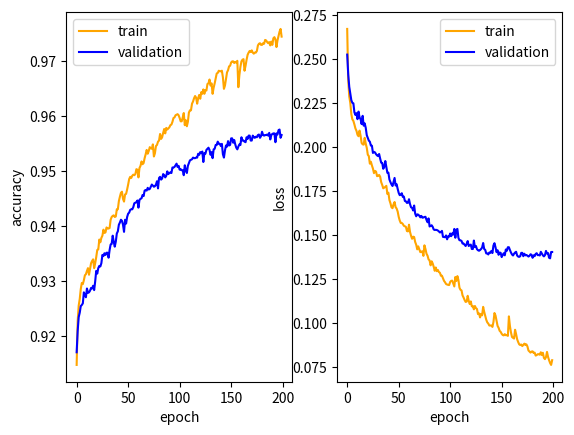

Generate this figure with matplotlib:
import matplotlib.pyplot as plt
import matplotlib.ticker as ticker
import numpy as np

text = """
Epoch 1/200
10/10 [==============================] - 9s 499ms/step - loss: 0.2671 - acc: 0.9147 - val_loss: 0.2525 - val_acc: 0.9170
Epoch 2/200
10/10 [==============================] - 4s 380ms/step - loss: 0.2381 - acc: 0.9227 - val_loss: 0.2412 - val_acc: 0.9209
Epoch 3/200
10/10 [==============================] - 4s 382ms/step - loss: 0.2286 - acc: 0.9255 - val_loss: 0.2342 - val_acc: 0.9234
Epoch 4/200
10/10 [==============================] - 4s 406ms/step - loss: 0.2251 - acc: 0.9267 - val_loss: 0.2303 - val_acc: 0.9242
Epoch 5/200
10/10 [==============================] - 4s 379ms/step - loss: 0.2187 - acc: 0.9285 - val_loss: 0.2266 - val_acc: 0.9254
Epoch 6/200
10/10 [==============================] - 4s 376ms/step - loss: 0.2157 - acc: 0.9296 - val_loss: 0.2251 - val_acc: 0.9256
Epoch 7/200
10/10 [==============================] - 4s 379ms/step - loss: 0.2148 - acc: 0.9294 - val_loss: 0.2248 - val_acc: 0.9259
Epoch 8/200
10/10 [==============================] - 4s 407ms/step - loss: 0.2128 - acc: 0.9301 - val_loss: 0.2197 - val_acc: 0.9279
Epoch 9/200
10/10 [==============================] - 4s 406ms/step - loss: 0.2105 - acc: 0.9310 - val_loss: 0.2182 - val_acc: 0.9274
Epoch 10/200
10/10 [==============================] - 4s 377ms/step - loss: 0.2092 - acc: 0.9312 - val_loss: 0.2192 - val_acc: 0.9270
Epoch 11/200
10/10 [==============================] - 4s 381ms/step - loss: 0.2069 - acc: 0.9318 - val_loss: 0.2158 - val_acc: 0.9286
Epoch 12/200
10/10 [==============================] - 4s 377ms/step - loss: 0.2061 - acc: 0.9323 - val_loss: 0.2201 - val_acc: 0.9278
Epoch 13/200
10/10 [==============================] - 4s 376ms/step - loss: 0.2093 - acc: 0.9311 - val_loss: 0.2168 - val_acc: 0.9279
Epoch 14/200
10/10 [==============================] - 4s 378ms/step - loss: 0.2064 - acc: 0.9321 - val_loss: 0.2158 - val_acc: 0.9282
Epoch 15/200
10/10 [==============================] - 4s 378ms/step - loss: 0.2023 - acc: 0.9332 - val_loss: 0.2130 - val_acc: 0.9287
Epoch 16/200
10/10 [==============================] - 4s 376ms/step - loss: 0.2015 - acc: 0.9336 - val_loss: 0.2177 - val_acc: 0.9286
Epoch 17/200
10/10 [==============================] - 4s 379ms/step - loss: 0.2013 - acc: 0.9339 - val_loss: 0.2121 - val_acc: 0.9291
Epoch 18/200
10/10 [==============================] - 4s 377ms/step - loss: 0.2052 - acc: 0.9323 - val_loss: 0.2134 - val_acc: 0.9283
Epoch 19/200
10/10 [==============================] - 4s 378ms/step - loss: 0.2019 - acc: 0.9332 - val_loss: 0.2109 - val_acc: 0.9299
Epoch 20/200
10/10 [==============================] - 4s 403ms/step - loss: 0.1995 - acc: 0.9343 - val_loss: 0.2067 - val_acc: 0.9318
Epoch 21/200
10/10 [==============================] - 4s 376ms/step - loss: 0.1956 - acc: 0.9356 - val_loss: 0.2051 - val_acc: 0.9313
Epoch 22/200
10/10 [==============================] - 4s 404ms/step - loss: 0.1948 - acc: 0.9357 - val_loss: 0.2036 - val_acc: 0.9323
Epoch 23/200
10/10 [==============================] - 4s 378ms/step - loss: 0.1905 - acc: 0.9375 - val_loss: 0.2030 - val_acc: 0.9327
Epoch 24/200
10/10 [==============================] - 4s 377ms/step - loss: 0.1916 - acc: 0.9370 - val_loss: 0.2008 - val_acc: 0.9326
Epoch 25/200
10/10 [==============================] - 4s 378ms/step - loss: 0.1895 - acc: 0.9378 - val_loss: 0.2007 - val_acc: 0.9332
Epoch 26/200
10/10 [==============================] - 4s 407ms/step - loss: 0.1877 - acc: 0.9382 - val_loss: 0.1966 - val_acc: 0.9347
Epoch 27/200
10/10 [==============================] - 4s 376ms/step - loss: 0.1851 - acc: 0.9393 - val_loss: 0.1972 - val_acc: 0.9345
Epoch 28/200
10/10 [==============================] - 4s 378ms/step - loss: 0.1864 - acc: 0.9387 - val_loss: 0.1969 - val_acc: 0.9350
Epoch 29/200
10/10 [==============================] - 4s 376ms/step - loss: 0.1860 - acc: 0.9388 - val_loss: 0.1959 - val_acc: 0.9347
Epoch 30/200
10/10 [==============================] - 4s 375ms/step - loss: 0.1834 - acc: 0.9397 - val_loss: 0.1952 - val_acc: 0.9351
Epoch 31/200
10/10 [==============================] - 4s 378ms/step - loss: 0.1836 - acc: 0.9395 - val_loss: 0.1948 - val_acc: 0.9351
Epoch 32/200
10/10 [==============================] - 4s 376ms/step - loss: 0.1841 - acc: 0.9395 - val_loss: 0.1960 - val_acc: 0.9342
Epoch 33/200
10/10 [==============================] - 4s 377ms/step - loss: 0.1831 - acc: 0.9396 - val_loss: 0.1934 - val_acc: 0.9356
Epoch 34/200
10/10 [==============================] - 4s 378ms/step - loss: 0.1800 - acc: 0.9411 - val_loss: 0.1911 - val_acc: 0.9366
Epoch 35/200
10/10 [==============================] - 4s 379ms/step - loss: 0.1784 - acc: 0.9416 - val_loss: 0.1909 - val_acc: 0.9367
Epoch 36/200
10/10 [==============================] - 4s 405ms/step - loss: 0.1765 - acc: 0.9418 - val_loss: 0.1876 - val_acc: 0.9382
Epoch 37/200
10/10 [==============================] - 4s 379ms/step - loss: 0.1769 - acc: 0.9419 - val_loss: 0.1887 - val_acc: 0.9371
Epoch 38/200
10/10 [==============================] - 4s 380ms/step - loss: 0.1773 - acc: 0.9416 - val_loss: 0.1920 - val_acc: 0.9362
Epoch 39/200
10/10 [==============================] - 4s 378ms/step - loss: 0.1779 - acc: 0.9417 - val_loss: 0.1887 - val_acc: 0.9371
Epoch 40/200
10/10 [==============================] - 4s 379ms/step - loss: 0.1733 - acc: 0.9430 - val_loss: 0.1853 - val_acc: 0.9386
Epoch 41/200
10/10 [==============================] - 4s 379ms/step - loss: 0.1740 - acc: 0.9430 - val_loss: 0.1854 - val_acc: 0.9390
Epoch 42/200
10/10 [==============================] - 4s 407ms/step - loss: 0.1698 - acc: 0.9445 - val_loss: 0.1815 - val_acc: 0.9402
Epoch 43/200
10/10 [==============================] - 4s 376ms/step - loss: 0.1680 - acc: 0.9453 - val_loss: 0.1800 - val_acc: 0.9406
Epoch 44/200
10/10 [==============================] - 4s 407ms/step - loss: 0.1657 - acc: 0.9460 - val_loss: 0.1787 - val_acc: 0.9411
Epoch 45/200
10/10 [==============================] - 4s 378ms/step - loss: 0.1652 - acc: 0.9462 - val_loss: 0.1778 - val_acc: 0.9409
Epoch 46/200
10/10 [==============================] - 4s 405ms/step - loss: 0.1674 - acc: 0.9449 - val_loss: 0.1801 - val_acc: 0.9402
Epoch 47/200
10/10 [==============================] - 4s 379ms/step - loss: 0.1687 - acc: 0.9444 - val_loss: 0.1824 - val_acc: 0.9389
Epoch 48/200
10/10 [==============================] - 4s 376ms/step - loss: 0.1658 - acc: 0.9457 - val_loss: 0.1781 - val_acc: 0.9411
Epoch 49/200
10/10 [==============================] - 4s 379ms/step - loss: 0.1650 - acc: 0.9458 - val_loss: 0.1788 - val_acc: 0.9404
Epoch 50/200
10/10 [==============================] - 4s 378ms/step - loss: 0.1633 - acc: 0.9466 - val_loss: 0.1762 - val_acc: 0.9416
Epoch 51/200
10/10 [==============================] - 4s 377ms/step - loss: 0.1603 - acc: 0.9475 - val_loss: 0.1739 - val_acc: 0.9422
Epoch 52/200
10/10 [==============================] - 4s 379ms/step - loss: 0.1582 - acc: 0.9485 - val_loss: 0.1726 - val_acc: 0.9424
Epoch 53/200
10/10 [==============================] - 4s 379ms/step - loss: 0.1568 - acc: 0.9489 - val_loss: 0.1728 - val_acc: 0.9429
Epoch 54/200
10/10 [==============================] - 4s 376ms/step - loss: 0.1568 - acc: 0.9487 - val_loss: 0.1737 - val_acc: 0.9430
Epoch 55/200
10/10 [==============================] - 4s 378ms/step - loss: 0.1562 - acc: 0.9491 - val_loss: 0.1716 - val_acc: 0.9430
Epoch 56/200
10/10 [==============================] - 4s 377ms/step - loss: 0.1552 - acc: 0.9493 - val_loss: 0.1718 - val_acc: 0.9434
Epoch 57/200
10/10 [==============================] - 4s 378ms/step - loss: 0.1549 - acc: 0.9492 - val_loss: 0.1693 - val_acc: 0.9441
Epoch 58/200
10/10 [==============================] - 4s 378ms/step - loss: 0.1546 - acc: 0.9494 - val_loss: 0.1691 - val_acc: 0.9442
Epoch 59/200
10/10 [==============================] - 4s 377ms/step - loss: 0.1522 - acc: 0.9503 - val_loss: 0.1682 - val_acc: 0.9443
Epoch 60/200
10/10 [==============================] - 4s 380ms/step - loss: 0.1520 - acc: 0.9502 - val_loss: 0.1683 - val_acc: 0.9446
Epoch 61/200
10/10 [==============================] - 4s 405ms/step - loss: 0.1558 - acc: 0.9488 - val_loss: 0.1703 - val_acc: 0.9433
Epoch 62/200
10/10 [==============================] - 4s 378ms/step - loss: 0.1517 - acc: 0.9505 - val_loss: 0.1675 - val_acc: 0.9447
Epoch 63/200
10/10 [==============================] - 4s 377ms/step - loss: 0.1495 - acc: 0.9509 - val_loss: 0.1657 - val_acc: 0.9449
Epoch 64/200
10/10 [==============================] - 4s 376ms/step - loss: 0.1478 - acc: 0.9517 - val_loss: 0.1654 - val_acc: 0.9450
Epoch 65/200
10/10 [==============================] - 4s 377ms/step - loss: 0.1490 - acc: 0.9512 - val_loss: 0.1639 - val_acc: 0.9456
Epoch 66/200
10/10 [==============================] - 4s 375ms/step - loss: 0.1488 - acc: 0.9514 - val_loss: 0.1667 - val_acc: 0.9454
Epoch 67/200
10/10 [==============================] - 4s 406ms/step - loss: 0.1460 - acc: 0.9523 - val_loss: 0.1621 - val_acc: 0.9464
Epoch 68/200
10/10 [==============================] - 4s 377ms/step - loss: 0.1444 - acc: 0.9530 - val_loss: 0.1606 - val_acc: 0.9465
Epoch 69/200
10/10 [==============================] - 4s 375ms/step - loss: 0.1418 - acc: 0.9538 - val_loss: 0.1617 - val_acc: 0.9464
Epoch 70/200
10/10 [==============================] - 4s 375ms/step - loss: 0.1435 - acc: 0.9531 - val_loss: 0.1615 - val_acc: 0.9469
Epoch 71/200
10/10 [==============================] - 4s 379ms/step - loss: 0.1419 - acc: 0.9536 - val_loss: 0.1609 - val_acc: 0.9466
Epoch 72/200
10/10 [==============================] - 4s 380ms/step - loss: 0.1402 - acc: 0.9543 - val_loss: 0.1600 - val_acc: 0.9467
Epoch 73/200
10/10 [==============================] - 4s 376ms/step - loss: 0.1405 - acc: 0.9541 - val_loss: 0.1608 - val_acc: 0.9471
Epoch 74/200
10/10 [==============================] - 4s 376ms/step - loss: 0.1407 - acc: 0.9540 - val_loss: 0.1598 - val_acc: 0.9475
Epoch 75/200
10/10 [==============================] - 4s 381ms/step - loss: 0.1381 - acc: 0.9548 - val_loss: 0.1599 - val_acc: 0.9473
Epoch 76/200
10/10 [==============================] - 4s 377ms/step - loss: 0.1441 - acc: 0.9526 - val_loss: 0.1602 - val_acc: 0.9471
Epoch 77/200
10/10 [==============================] - 4s 378ms/step - loss: 0.1420 - acc: 0.9532 - val_loss: 0.1603 - val_acc: 0.9472
Epoch 78/200
10/10 [==============================] - 4s 376ms/step - loss: 0.1393 - acc: 0.9545 - val_loss: 0.1585 - val_acc: 0.9475
Epoch 79/200
10/10 [==============================] - 4s 379ms/step - loss: 0.1382 - acc: 0.9547 - val_loss: 0.1572 - val_acc: 0.9481
Epoch 80/200
10/10 [==============================] - 4s 378ms/step - loss: 0.1361 - acc: 0.9553 - val_loss: 0.1594 - val_acc: 0.9468
Epoch 81/200
10/10 [==============================] - 4s 378ms/step - loss: 0.1355 - acc: 0.9555 - val_loss: 0.1548 - val_acc: 0.9487
Epoch 82/200
10/10 [==============================] - 4s 379ms/step - loss: 0.1327 - acc: 0.9567 - val_loss: 0.1551 - val_acc: 0.9489
Epoch 83/200
10/10 [==============================] - 4s 378ms/step - loss: 0.1350 - acc: 0.9558 - val_loss: 0.1555 - val_acc: 0.9484
Epoch 84/200
10/10 [==============================] - 4s 378ms/step - loss: 0.1338 - acc: 0.9561 - val_loss: 0.1546 - val_acc: 0.9486
Epoch 85/200
10/10 [==============================] - 4s 378ms/step - loss: 0.1319 - acc: 0.9569 - val_loss: 0.1531 - val_acc: 0.9494
Epoch 86/200
10/10 [==============================] - 4s 376ms/step - loss: 0.1296 - acc: 0.9576 - val_loss: 0.1528 - val_acc: 0.9492
Epoch 87/200
10/10 [==============================] - 4s 377ms/step - loss: 0.1315 - acc: 0.9568 - val_loss: 0.1529 - val_acc: 0.9488
Epoch 88/200
10/10 [==============================] - 4s 380ms/step - loss: 0.1294 - acc: 0.9578 - val_loss: 0.1528 - val_acc: 0.9491
Epoch 89/200
10/10 [==============================] - 4s 376ms/step - loss: 0.1301 - acc: 0.9575 - val_loss: 0.1525 - val_acc: 0.9499
Epoch 90/200
10/10 [==============================] - 4s 378ms/step - loss: 0.1289 - acc: 0.9577 - val_loss: 0.1520 - val_acc: 0.9494
Epoch 91/200
10/10 [==============================] - 4s 376ms/step - loss: 0.1285 - acc: 0.9579 - val_loss: 0.1514 - val_acc: 0.9496
Epoch 92/200
10/10 [==============================] - 4s 378ms/step - loss: 0.1268 - acc: 0.9583 - val_loss: 0.1516 - val_acc: 0.9497
Epoch 93/200
10/10 [==============================] - 4s 379ms/step - loss: 0.1268 - acc: 0.9584 - val_loss: 0.1523 - val_acc: 0.9496
Epoch 94/200
10/10 [==============================] - 4s 405ms/step - loss: 0.1253 - acc: 0.9589 - val_loss: 0.1489 - val_acc: 0.9506
Epoch 95/200
10/10 [==============================] - 4s 376ms/step - loss: 0.1239 - acc: 0.9596 - val_loss: 0.1488 - val_acc: 0.9506
Epoch 96/200
10/10 [==============================] - 4s 381ms/step - loss: 0.1231 - acc: 0.9597 - val_loss: 0.1487 - val_acc: 0.9507
Epoch 97/200
10/10 [==============================] - 4s 380ms/step - loss: 0.1221 - acc: 0.9601 - val_loss: 0.1497 - val_acc: 0.9510
Epoch 98/200
10/10 [==============================] - 4s 407ms/step - loss: 0.1218 - acc: 0.9602 - val_loss: 0.1475 - val_acc: 0.9513
Epoch 99/200
10/10 [==============================] - 4s 378ms/step - loss: 0.1216 - acc: 0.9603 - val_loss: 0.1492 - val_acc: 0.9507
Epoch 100/200
10/10 [==============================] - 4s 396ms/step - loss: 0.1215 - acc: 0.9601 - val_loss: 0.1490 - val_acc: 0.9509
Epoch 101/200
10/10 [==============================] - 4s 378ms/step - loss: 0.1233 - acc: 0.9596 - val_loss: 0.1508 - val_acc: 0.9502
Epoch 102/200
10/10 [==============================] - 4s 379ms/step - loss: 0.1239 - acc: 0.9590 - val_loss: 0.1493 - val_acc: 0.9503
Epoch 103/200
10/10 [==============================] - 4s 379ms/step - loss: 0.1240 - acc: 0.9590 - val_loss: 0.1509 - val_acc: 0.9501
Epoch 104/200
10/10 [==============================] - 4s 377ms/step - loss: 0.1224 - acc: 0.9597 - val_loss: 0.1502 - val_acc: 0.9501
Epoch 105/200
10/10 [==============================] - 4s 382ms/step - loss: 0.1207 - acc: 0.9605 - val_loss: 0.1534 - val_acc: 0.9492
Epoch 106/200
10/10 [==============================] - 4s 377ms/step - loss: 0.1261 - acc: 0.9583 - val_loss: 0.1484 - val_acc: 0.9510
Epoch 107/200
10/10 [==============================] - 4s 377ms/step - loss: 0.1238 - acc: 0.9592 - val_loss: 0.1530 - val_acc: 0.9501
Epoch 108/200
10/10 [==============================] - 4s 379ms/step - loss: 0.1266 - acc: 0.9581 - val_loss: 0.1534 - val_acc: 0.9496
Epoch 109/200
10/10 [==============================] - 4s 405ms/step - loss: 0.1243 - acc: 0.9589 - val_loss: 0.1483 - val_acc: 0.9509
Epoch 110/200
10/10 [==============================] - 4s 379ms/step - loss: 0.1200 - acc: 0.9606 - val_loss: 0.1470 - val_acc: 0.9514
Epoch 111/200
10/10 [==============================] - 4s 378ms/step - loss: 0.1188 - acc: 0.9610 - val_loss: 0.1469 - val_acc: 0.9519
Epoch 112/200
10/10 [==============================] - 4s 377ms/step - loss: 0.1185 - acc: 0.9610 - val_loss: 0.1466 - val_acc: 0.9520
Epoch 113/200
10/10 [==============================] - 4s 379ms/step - loss: 0.1156 - acc: 0.9622 - val_loss: 0.1451 - val_acc: 0.9521
Epoch 114/200
10/10 [==============================] - 4s 382ms/step - loss: 0.1144 - acc: 0.9626 - val_loss: 0.1451 - val_acc: 0.9524
Epoch 115/200
10/10 [==============================] - 4s 407ms/step - loss: 0.1130 - acc: 0.9632 - val_loss: 0.1444 - val_acc: 0.9523
Epoch 116/200
10/10 [==============================] - 4s 377ms/step - loss: 0.1119 - acc: 0.9636 - val_loss: 0.1437 - val_acc: 0.9523
Epoch 117/200
10/10 [==============================] - 4s 379ms/step - loss: 0.1121 - acc: 0.9633 - val_loss: 0.1449 - val_acc: 0.9524
Epoch 118/200
10/10 [==============================] - 4s 408ms/step - loss: 0.1154 - acc: 0.9622 - val_loss: 0.1465 - val_acc: 0.9524
Epoch 119/200
10/10 [==============================] - 4s 377ms/step - loss: 0.1125 - acc: 0.9632 - val_loss: 0.1437 - val_acc: 0.9531
Epoch 120/200
10/10 [==============================] - 4s 376ms/step - loss: 0.1107 - acc: 0.9638 - val_loss: 0.1442 - val_acc: 0.9529
Epoch 121/200
10/10 [==============================] - 4s 377ms/step - loss: 0.1122 - acc: 0.9631 - val_loss: 0.1445 - val_acc: 0.9534
Epoch 122/200
10/10 [==============================] - 4s 376ms/step - loss: 0.1094 - acc: 0.9643 - val_loss: 0.1420 - val_acc: 0.9532
Epoch 123/200
10/10 [==============================] - 4s 379ms/step - loss: 0.1096 - acc: 0.9640 - val_loss: 0.1420 - val_acc: 0.9535
Epoch 124/200
10/10 [==============================] - 4s 378ms/step - loss: 0.1077 - acc: 0.9648 - val_loss: 0.1468 - val_acc: 0.9516
Epoch 125/200
10/10 [==============================] - 4s 379ms/step - loss: 0.1096 - acc: 0.9640 - val_loss: 0.1431 - val_acc: 0.9532
Epoch 126/200
10/10 [==============================] - 4s 377ms/step - loss: 0.1084 - acc: 0.9647 - val_loss: 0.1437 - val_acc: 0.9531
Epoch 127/200
10/10 [==============================] - 4s 406ms/step - loss: 0.1079 - acc: 0.9646 - val_loss: 0.1419 - val_acc: 0.9538
Epoch 128/200
10/10 [==============================] - 4s 380ms/step - loss: 0.1050 - acc: 0.9658 - val_loss: 0.1413 - val_acc: 0.9540
Epoch 129/200
10/10 [==============================] - 4s 405ms/step - loss: 0.1054 - acc: 0.9659 - val_loss: 0.1410 - val_acc: 0.9542
Epoch 130/200
10/10 [==============================] - 4s 378ms/step - loss: 0.1031 - acc: 0.9666 - val_loss: 0.1414 - val_acc: 0.9538
Epoch 131/200
10/10 [==============================] - 4s 381ms/step - loss: 0.1051 - acc: 0.9655 - val_loss: 0.1420 - val_acc: 0.9529
Epoch 132/200
10/10 [==============================] - 4s 379ms/step - loss: 0.1043 - acc: 0.9659 - val_loss: 0.1428 - val_acc: 0.9534
Epoch 133/200
10/10 [==============================] - 4s 377ms/step - loss: 0.1091 - acc: 0.9640 - val_loss: 0.1454 - val_acc: 0.9523
Epoch 134/200
10/10 [==============================] - 4s 376ms/step - loss: 0.1063 - acc: 0.9651 - val_loss: 0.1420 - val_acc: 0.9539
Epoch 135/200
10/10 [==============================] - 4s 408ms/step - loss: 0.1041 - acc: 0.9659 - val_loss: 0.1415 - val_acc: 0.9540
Epoch 136/200
10/10 [==============================] - 4s 406ms/step - loss: 0.1018 - acc: 0.9668 - val_loss: 0.1395 - val_acc: 0.9547
Epoch 137/200
10/10 [==============================] - 4s 377ms/step - loss: 0.1003 - acc: 0.9677 - val_loss: 0.1395 - val_acc: 0.9547
Epoch 138/200
10/10 [==============================] - 4s 407ms/step - loss: 0.0996 - acc: 0.9678 - val_loss: 0.1389 - val_acc: 0.9553
Epoch 139/200
10/10 [==============================] - 4s 378ms/step - loss: 0.0985 - acc: 0.9682 - val_loss: 0.1400 - val_acc: 0.9549
Epoch 140/200
10/10 [==============================] - 4s 380ms/step - loss: 0.0985 - acc: 0.9681 - val_loss: 0.1398 - val_acc: 0.9549
Epoch 141/200
10/10 [==============================] - 4s 377ms/step - loss: 0.0985 - acc: 0.9681 - val_loss: 0.1409 - val_acc: 0.9545
Epoch 142/200
10/10 [==============================] - 4s 379ms/step - loss: 0.0977 - acc: 0.9682 - val_loss: 0.1397 - val_acc: 0.9549
Epoch 143/200
10/10 [==============================] - 4s 396ms/step - loss: 0.1005 - acc: 0.9670 - val_loss: 0.1440 - val_acc: 0.9530
Epoch 144/200
10/10 [==============================] - 4s 377ms/step - loss: 0.1056 - acc: 0.9649 - val_loss: 0.1453 - val_acc: 0.9524
Epoch 145/200
10/10 [==============================] - 4s 378ms/step - loss: 0.1042 - acc: 0.9655 - val_loss: 0.1430 - val_acc: 0.9537
Epoch 146/200
10/10 [==============================] - 4s 408ms/step - loss: 0.1014 - acc: 0.9667 - val_loss: 0.1402 - val_acc: 0.9546
Epoch 147/200
10/10 [==============================] - 4s 382ms/step - loss: 0.0983 - acc: 0.9679 - val_loss: 0.1413 - val_acc: 0.9544
Epoch 148/200
10/10 [==============================] - 4s 377ms/step - loss: 0.0972 - acc: 0.9683 - val_loss: 0.1387 - val_acc: 0.9554
Epoch 149/200
10/10 [==============================] - 4s 376ms/step - loss: 0.0955 - acc: 0.9690 - val_loss: 0.1400 - val_acc: 0.9546
Epoch 150/200
10/10 [==============================] - 4s 378ms/step - loss: 0.0949 - acc: 0.9691 - val_loss: 0.1398 - val_acc: 0.9547
Epoch 151/200
10/10 [==============================] - 4s 405ms/step - loss: 0.0938 - acc: 0.9697 - val_loss: 0.1374 - val_acc: 0.9559
Epoch 152/200
10/10 [==============================] - 4s 378ms/step - loss: 0.0931 - acc: 0.9699 - val_loss: 0.1387 - val_acc: 0.9559
Epoch 153/200
10/10 [==============================] - 4s 379ms/step - loss: 0.0929 - acc: 0.9699 - val_loss: 0.1396 - val_acc: 0.9551
Epoch 154/200
10/10 [==============================] - 4s 383ms/step - loss: 0.0936 - acc: 0.9696 - val_loss: 0.1384 - val_acc: 0.9556
Epoch 155/200
10/10 [==============================] - 4s 376ms/step - loss: 0.0930 - acc: 0.9698 - val_loss: 0.1417 - val_acc: 0.9548
Epoch 156/200
10/10 [==============================] - 4s 376ms/step - loss: 0.0931 - acc: 0.9697 - val_loss: 0.1410 - val_acc: 0.9542
Epoch 157/200
10/10 [==============================] - 4s 381ms/step - loss: 0.0926 - acc: 0.9700 - val_loss: 0.1430 - val_acc: 0.9539
Epoch 158/200
10/10 [==============================] - 4s 378ms/step - loss: 0.1037 - acc: 0.9652 - val_loss: 0.1430 - val_acc: 0.9544
Epoch 159/200
10/10 [==============================] - 4s 407ms/step - loss: 0.0982 - acc: 0.9674 - val_loss: 0.1414 - val_acc: 0.9548
Epoch 160/200
10/10 [==============================] - 4s 377ms/step - loss: 0.0946 - acc: 0.9689 - val_loss: 0.1400 - val_acc: 0.9547
Epoch 161/200
10/10 [==============================] - 4s 378ms/step - loss: 0.0920 - acc: 0.9699 - val_loss: 0.1389 - val_acc: 0.9561
Epoch 162/200
10/10 [==============================] - 4s 405ms/step - loss: 0.0915 - acc: 0.9702 - val_loss: 0.1383 - val_acc: 0.9555
Epoch 163/200
10/10 [==============================] - 4s 379ms/step - loss: 0.0911 - acc: 0.9703 - val_loss: 0.1393 - val_acc: 0.9555
Epoch 164/200
10/10 [==============================] - 4s 374ms/step - loss: 0.0961 - acc: 0.9682 - val_loss: 0.1400 - val_acc: 0.9553
Epoch 165/200
10/10 [==============================] - 4s 378ms/step - loss: 0.0936 - acc: 0.9691 - val_loss: 0.1404 - val_acc: 0.9552
Epoch 166/200
10/10 [==============================] - 4s 380ms/step - loss: 0.0907 - acc: 0.9702 - val_loss: 0.1383 - val_acc: 0.9561
Epoch 167/200
10/10 [==============================] - 4s 378ms/step - loss: 0.0891 - acc: 0.9711 - val_loss: 0.1377 - val_acc: 0.9558
Epoch 168/200
10/10 [==============================] - 4s 407ms/step - loss: 0.0878 - acc: 0.9715 - val_loss: 0.1375 - val_acc: 0.9564
Epoch 169/200
10/10 [==============================] - 4s 380ms/step - loss: 0.0874 - acc: 0.9718 - val_loss: 0.1379 - val_acc: 0.9564
Epoch 170/200
10/10 [==============================] - 4s 377ms/step - loss: 0.0877 - acc: 0.9716 - val_loss: 0.1398 - val_acc: 0.9555
Epoch 171/200
10/10 [==============================] - 4s 379ms/step - loss: 0.0868 - acc: 0.9719 - val_loss: 0.1398 - val_acc: 0.9555
Epoch 172/200
10/10 [==============================] - 4s 376ms/step - loss: 0.0875 - acc: 0.9715 - val_loss: 0.1379 - val_acc: 0.9564
Epoch 173/200
10/10 [==============================] - 4s 379ms/step - loss: 0.0882 - acc: 0.9713 - val_loss: 0.1393 - val_acc: 0.9561
Epoch 174/200
10/10 [==============================] - 4s 379ms/step - loss: 0.0875 - acc: 0.9715 - val_loss: 0.1384 - val_acc: 0.9560
Epoch 175/200
10/10 [==============================] - 4s 378ms/step - loss: 0.0878 - acc: 0.9715 - val_loss: 0.1386 - val_acc: 0.9562
Epoch 176/200
10/10 [==============================] - 4s 409ms/step - loss: 0.0866 - acc: 0.9718 - val_loss: 0.1382 - val_acc: 0.9561
Epoch 177/200
10/10 [==============================] - 4s 410ms/step - loss: 0.0843 - acc: 0.9728 - val_loss: 0.1377 - val_acc: 0.9565
Epoch 178/200
10/10 [==============================] - 4s 380ms/step - loss: 0.0837 - acc: 0.9731 - val_loss: 0.1381 - val_acc: 0.9566
Epoch 179/200
10/10 [==============================] - 4s 380ms/step - loss: 0.0831 - acc: 0.9732 - val_loss: 0.1390 - val_acc: 0.9560
Epoch 180/200
10/10 [==============================] - 4s 380ms/step - loss: 0.0837 - acc: 0.9729 - val_loss: 0.1387 - val_acc: 0.9563
Epoch 181/200
10/10 [==============================] - 4s 378ms/step - loss: 0.0838 - acc: 0.9729 - val_loss: 0.1370 - val_acc: 0.9571
Epoch 182/200
10/10 [==============================] - 4s 378ms/step - loss: 0.0829 - acc: 0.9732 - val_loss: 0.1384 - val_acc: 0.9565
Epoch 183/200
10/10 [==============================] - 4s 380ms/step - loss: 0.0831 - acc: 0.9731 - val_loss: 0.1379 - val_acc: 0.9564
Epoch 184/200
10/10 [==============================] - 4s 382ms/step - loss: 0.0814 - acc: 0.9738 - val_loss: 0.1392 - val_acc: 0.9565
Epoch 185/200
10/10 [==============================] - 4s 381ms/step - loss: 0.0817 - acc: 0.9737 - val_loss: 0.1396 - val_acc: 0.9565
Epoch 186/200
10/10 [==============================] - 4s 380ms/step - loss: 0.0822 - acc: 0.9734 - val_loss: 0.1385 - val_acc: 0.9566
Epoch 187/200
10/10 [==============================] - 4s 378ms/step - loss: 0.0822 - acc: 0.9732 - val_loss: 0.1386 - val_acc: 0.9564
Epoch 188/200
10/10 [==============================] - 4s 377ms/step - loss: 0.0819 - acc: 0.9734 - val_loss: 0.1383 - val_acc: 0.9569
Epoch 189/200
10/10 [==============================] - 4s 380ms/step - loss: 0.0833 - acc: 0.9728 - val_loss: 0.1404 - val_acc: 0.9557
Epoch 190/200
10/10 [==============================] - 4s 378ms/step - loss: 0.0817 - acc: 0.9735 - val_loss: 0.1394 - val_acc: 0.9565
Epoch 191/200
10/10 [==============================] - 4s 379ms/step - loss: 0.0830 - acc: 0.9729 - val_loss: 0.1384 - val_acc: 0.9567
Epoch 192/200
10/10 [==============================] - 4s 379ms/step - loss: 0.0801 - acc: 0.9741 - val_loss: 0.1378 - val_acc: 0.9568
Epoch 193/200
10/10 [==============================] - 4s 409ms/step - loss: 0.0794 - acc: 0.9743 - val_loss: 0.1385 - val_acc: 0.9568
Epoch 194/200
10/10 [==============================] - 4s 379ms/step - loss: 0.0805 - acc: 0.9739 - val_loss: 0.1409 - val_acc: 0.9552
Epoch 195/200
10/10 [==============================] - 4s 377ms/step - loss: 0.0835 - acc: 0.9725 - val_loss: 0.1394 - val_acc: 0.9568
Epoch 196/200
10/10 [==============================] - 4s 406ms/step - loss: 0.0807 - acc: 0.9737 - val_loss: 0.1397 - val_acc: 0.9566
Epoch 197/200
10/10 [==============================] - 4s 381ms/step - loss: 0.0788 - acc: 0.9745 - val_loss: 0.1370 - val_acc: 0.9574
Epoch 198/200
10/10 [==============================] - 4s 409ms/step - loss: 0.0772 - acc: 0.9753 - val_loss: 0.1367 - val_acc: 0.9575
Epoch 199/200
10/10 [==============================] - 4s 382ms/step - loss: 0.0761 - acc: 0.9758 - val_loss: 0.1403 - val_acc: 0.9560
Epoch 200/200
10/10 [==============================] - 4s 406ms/step - loss: 0.0788 - acc: 0.9744 - val_loss: 0.1403 - val_acc: 0.9565
"""
# train: loss, accuracy, val: loss, accuracy
data = [txt[56:].replace("-", " ").split()[1::2] for txt in text.split("\n")[::2]]
accuracy = [[], []]
loss = [[], []]
for prog in data[1:]:
    print(prog)
    tl, ta, vl, va = prog
    accuracy[0].append(float(ta))
    accuracy[1].append(float(va))
    loss[0].append(float(tl))
    loss[1].append(float(vl))
plt.subplot(1, 2, 1)
plt.plot(accuracy[0], color = "orange", label = "train")
plt.plot(accuracy[1], color = "blue", label = "validation")
plt.legend()
plt.xlabel("epoch")
plt.ylabel("accuracy")
plt.subplot(1, 2, 2)
plt.plot(loss[0], color = "orange", label = "train")
plt.plot(loss[1], color = "blue", label = "validation")
plt.legend()
plt.xlabel("epoch")
plt.ylabel("loss")
plt.show()